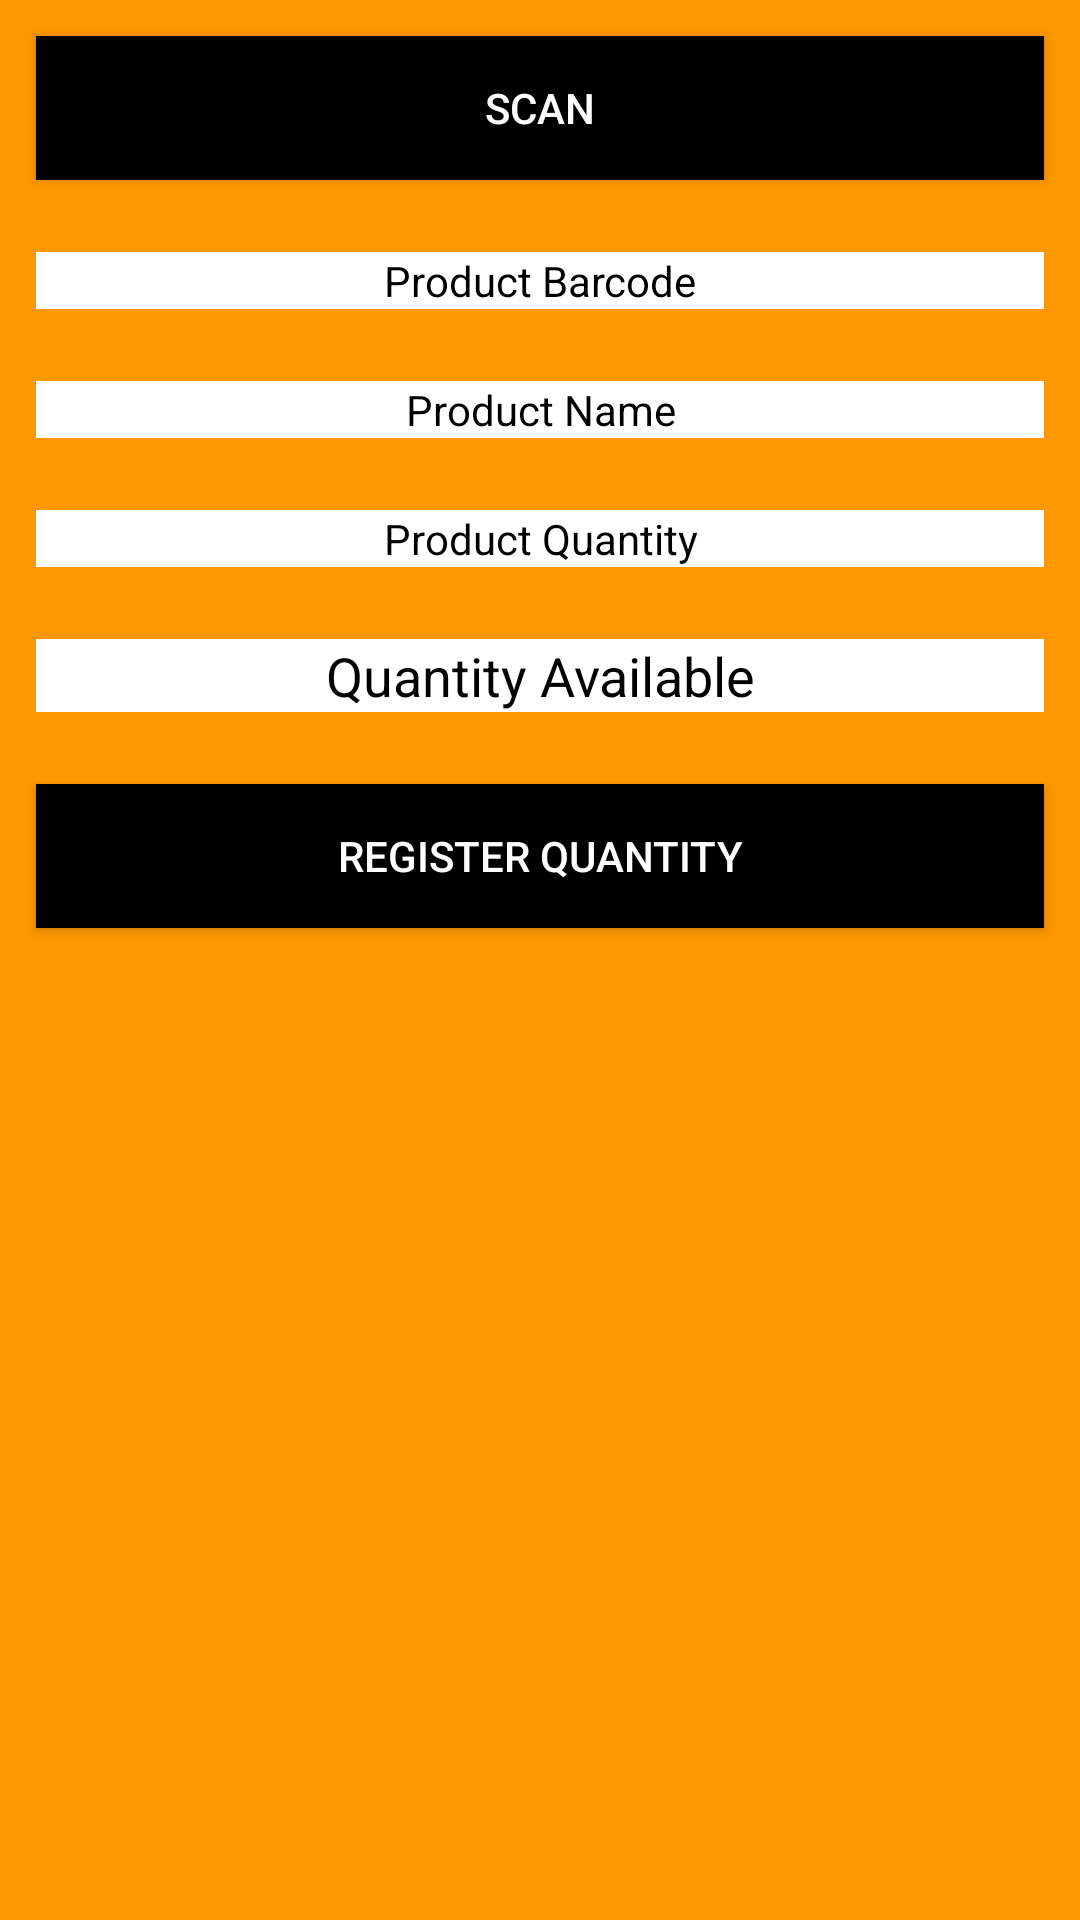

Layout XML and referenced resources for this Android screen:
<!-- AndroidManifest.xml: application theme AppTheme -->
<!-- res/layout/stock_watch.xml -->
<?xml version="1.0" encoding="utf-8"?>
<LinearLayout
    xmlns:android="http://schemas.android.com/apk/res/android"
    android:layout_width="match_parent"
    android:layout_height="match_parent"
    android:orientation="vertical">

    <Button
        android:id="@+id/scan_stockwatch_button"
        android:layout_width="match_parent"
        android:layout_height="wrap_content"
        android:text="@string/scan_stockwatch"
        android:layout_gravity="center"
        android:background="@color/black"
        android:layout_margin="@dimen/text_field_margin"/>

    <TextView
        android:id="@+id/product_barcode"
        android:layout_width="match_parent"
        android:layout_height="wrap_content"
        android:textIsSelectable="true"
        android:hint="@string/product_barcode"
        android:layout_gravity="center"
        android:background="@color/scan_items_fields"
        android:textColorHint="@color/text_color"
        android:layout_margin="@dimen/text_field_margin"
        android:textColor="@color/text_color"
        android:textAlignment="center"/>

    <TextView
        android:id="@+id/product_name"
        android:layout_width="match_parent"
        android:layout_height="wrap_content"
        android:textIsSelectable="true"
        android:hint="@string/product_name"
        android:layout_gravity="center"
        android:background="@color/scan_items_fields"
        android:textColorHint="@color/text_color"
        android:layout_margin="@dimen/text_field_margin"
        android:textColor="@color/text_color"
        android:textAlignment="center"/>
    <TextView
        android:id="@+id/product_quantity"
        android:layout_width="match_parent"
        android:layout_height="wrap_content"
        android:textIsSelectable="true"
        android:hint="@string/product_quantity"
        android:textColorHint="@color/text_color"
        android:layout_gravity="center"
        android:background="@color/scan_items_fields"
        android:layout_margin="@dimen/text_field_margin"
        android:textColor="@color/text_color"
        android:textAlignment="center"/>

    <ImageView
        android:layout_width="match_parent"
        android:layout_height="wrap_content"
        android:id="@+id/product_image"
        />

    <EditText
        android:id="@+id/quantity_stock_watch"
        android:layout_width="match_parent"
        android:layout_height="wrap_content"
        android:textIsSelectable="true"
        android:hint="@string/quantity_available"
        android:textColorHint="@color/text_color"
        android:layout_gravity="center"
        android:background="@color/scan_items_fields"
        android:layout_margin="@dimen/text_field_margin"
        android:textColor="@color/text_color"
        android:textAlignment="center"/>

    <Button android:id="@+id/register_quantity"
        android:layout_width="match_parent"
        android:layout_height="wrap_content"
        android:text="@string/register_quantity_button"
        android:layout_gravity="center"
        android:layout_margin="@dimen/text_field_margin"
        android:background="@color/black"/>

    <ImageView
        android:layout_width="@dimen/navigation_button"
        android:layout_height="@dimen/navigation_button"
        android:src="@drawable/back_button"
        android:layout_weight="1"
        android:id="@+id/back_to_menu"
        android:layout_gravity="center"/>

</LinearLayout>
<!-- resources referenced by this layout -->
<resources>
  <color name="black">#000000</color>
  <color name="scan_items_fields">#ffffff</color>
  <color name="text_color">#000000</color>
  <dimen name="navigation_button">84dp</dimen>
  <dimen name="text_field_margin">12dp</dimen>
  <string name="product_barcode">Product Barcode</string>
  <string name="product_name">Product Name</string>
  <string name="product_quantity">Product Quantity</string>
  <string name="quantity_available">Quantity Available</string>
  <string name="register_quantity_button">Register Quantity</string>
  <string name="scan_stockwatch">Scan</string>
  <style name="AppTheme" parent="Theme.AppCompat.NoActionBar">
          
          <item name="colorPrimary">@color/colorPrimary</item>
          <item name="colorPrimaryDark">@color/colorPrimaryDark</item>
          <item name="colorAccent">@color/colorAccent</item>
          <item name="android:windowBackground">@color/colorBackground</item>
      </style>
  <color name="colorPrimary">#F57C00</color>
  <color name="colorPrimaryDark">#F57C00</color>
  <color name="colorAccent">#FF9800</color>
  <color name="colorBackground">#FF9800</color>
</resources>
